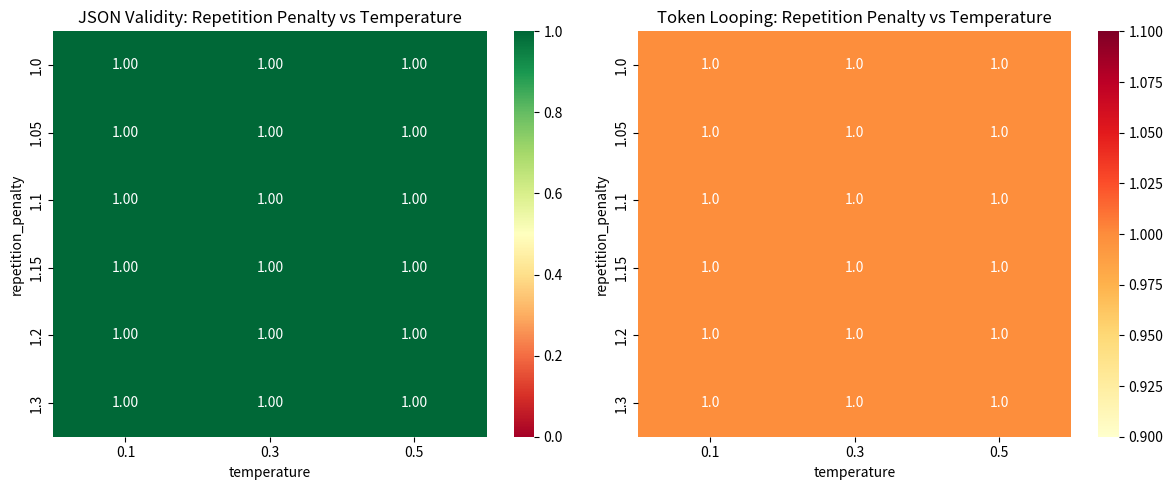
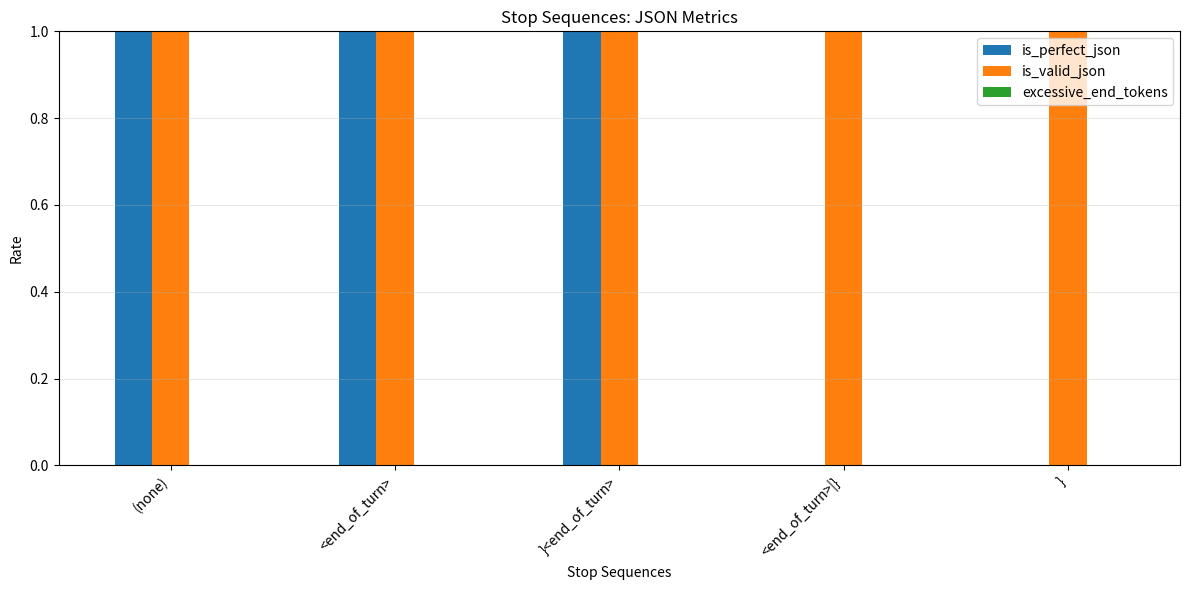
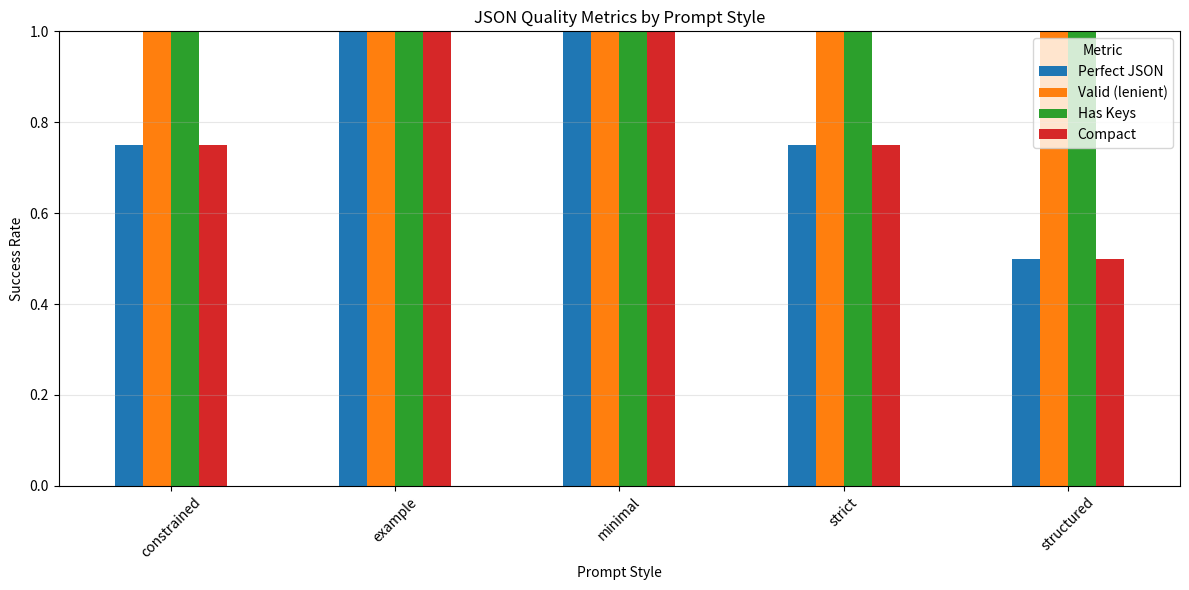
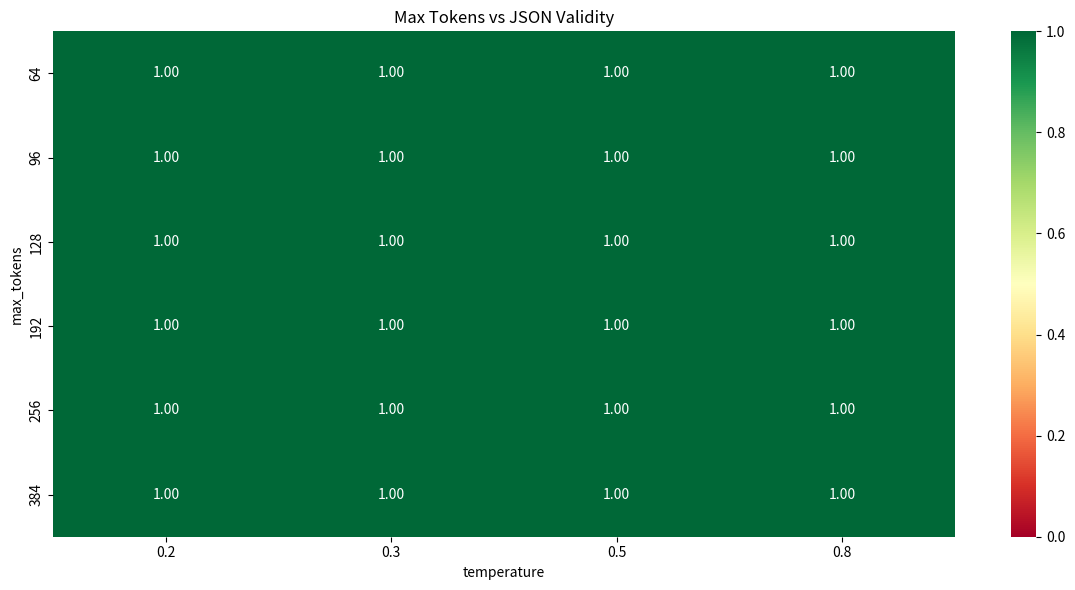
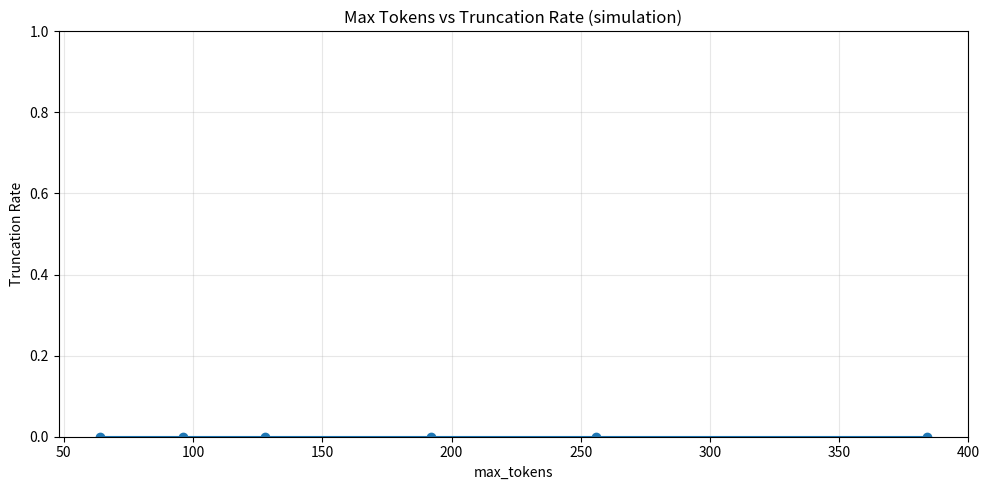

Reproduce these figures in Python, in order.
"""
JSON Reliability Experiments - Deep Dive

Focused experiments to understand and improve JSON output reliability:
1. Repetition penalty effects
2. Stop sequences
3. Prompt variations
4. Max tokens limits
5. Combined parameter tuning

Usage:
    python json_reliability_experiments.py
"""

import json
import os
import random
import hashlib
import pandas as pd
import matplotlib.pyplot as plt
import seaborn as sns
from dataclasses import dataclass
from typing import List, Dict, Any, Optional, Tuple


@dataclass
class JsonExperimentConfig:
    """Extended config with JSON-specific parameters."""
    temperature: float
    top_p: float
    top_k: int
    max_tokens: int
    repetition_penalty: float
    stop_sequences: List[str]
    prompt_style: str  # "strict", "example", "structured", "minimal", "constrained"


class JsonReliabilityTester:
    """Test JSON output reliability with various strategies."""

    def _build_prompt(self, style: str, question: str) -> str:
        """Build prompts with different JSON-enforcement strategies."""
        base_instruction = """Wewe ni msaidizi wa tathmini ya majibu ya wakulima.
Tathmini jibu la mkulima kuhusu FAW (Fall Armyworm)."""

        if style == "strict":
            return f"""<start_of_turn>user
{base_instruction}

Swali: {question}

MUHIMU: Jibu LAZIMA liwe JSON pekee, BILA maandishi mengine yoyote.

Muundo LAZIMA:
- Mstari MMOJA pekee
- Hakuna nafasi karibu na : au ,
- JSON halisi tu (hakuna maandishi kabla au baada)

Vitufe vinavyohitajika:
- "analysis" (maandishi katika Kiswahili)
- "expected_answer" (maandishi katika Kiswahili)
- "follow_up_question" (maandishi katika Kiswahili)
- "score" (nambari 0-3)

Majibu LAZIMA yawe kwa Kiswahili.

Andika JSON SASA:
<end_of_turn>
<start_of_turn>model
{{"""

        if style == "example":
            return f"""<start_of_turn>user
{base_instruction}

Swali: {question}

Jibu kwa JSON halisi pekee. Mfano sahihi:
{{"analysis":"Jibu ni kamili","expected_answer":"Mazao yameharibiwa","follow_up_question":"Je, una mbinu nyingine?","score":2}}

Sasa andika JSON kwa ajili ya swali hili (mstari mmoja, Kiswahili pekee):
<end_of_turn>
<start_of_turn>model
{{"analysis":"""

        if style == "structured":
            return f"""<start_of_turn>user
{base_instruction}

Swali: {question}

Tathmini kwa kufuata hatua hizi:
1. Soma swali kwa umakini
2. Tathmini jibu la mkulima
3. Toa majibu yako kwa JSON muundo huu:

FORMAT: {{"analysis":"...","expected_answer":"...","follow_up_question":"...","score":0-3}}

KANUNI:
- Kiswahili pekee
- Mstari mmoja
- JSON halisi tu

Jibu:
<end_of_turn>
<start_of_turn>model
{{"""

        if style == "minimal":
            return f"""<start_of_turn>user
{base_instruction}

Swali: {question}

JSON (Kiswahili, mstari 1): {{"analysis","expected_answer","follow_up_question","score"}}
<end_of_turn>
<start_of_turn>model
{{"""

        if style == "constrained":
            return f"""<start_of_turn>user
{base_instruction}

Swali: {question}

Jibu kwa JSON pekee. Simama baada ya }} kuisha.

Muundo: {{"analysis":"...","expected_answer":"...","follow_up_question":"...","score":N}}

Kiswahili pekee. Anza SASA:
<end_of_turn>
<start_of_turn>model
{{"""

        return f"""<start_of_turn>user
{base_instruction}

Swali: {question}

Jibu kwa JSON: {{"analysis","expected_answer","follow_up_question","score"}}
<end_of_turn>
<start_of_turn>model
{{"""

    def _stable_seed(self, config: JsonExperimentConfig, run_id: int, question: str) -> int:
        """Create a stable, reproducible seed independent of Python's hash randomization."""
        payload = {
            "temperature": config.temperature,
            "top_p": config.top_p,
            "top_k": config.top_k,
            "max_tokens": config.max_tokens,
            "repetition_penalty": config.repetition_penalty,
            "stop_sequences": config.stop_sequences,
            "prompt_style": config.prompt_style,
            "run_id": run_id,
            "question": question,
        }
        raw = json.dumps(payload, sort_keys=True, ensure_ascii=False)
        digest = hashlib.sha256(raw.encode("utf-8")).hexdigest()
        return int(digest[:16], 16)

    def _apply_max_tokens(self, text: str, max_tokens: int, approx_chars_per_token: int = 4) -> Tuple[str, bool]:
        """Apply a rough max_tokens cap by truncating characters (simulation-only)."""
        if max_tokens <= 0:
            return text, False
        max_chars = max_tokens * approx_chars_per_token
        if len(text) > max_chars:
            return text[:max_chars], True
        return text, False

    def _apply_stop_sequences(self, text: str, stop_sequences: List[str], include_stop: bool = True) -> Tuple[str, bool, Optional[str]]:
        """Cut output at the earliest stop sequence occurrence (simulation-only)."""
        if not stop_sequences:
            return text, False, None

        earliest_idx: Optional[int] = None
        earliest_seq: Optional[str] = None
        for seq in stop_sequences:
            if not seq:
                continue
            idx = text.find(seq)
            if idx != -1 and (earliest_idx is None or idx < earliest_idx):
                earliest_idx = idx
                earliest_seq = seq

        if earliest_idx is None or earliest_seq is None:
            return text, False, None

        cut = earliest_idx + (len(earliest_seq) if include_stop else 0)
        return text[:cut], True, earliest_seq

    def _simulate_output(self, config: JsonExperimentConfig, question: str, run_id: int = 0) -> Tuple[str, Dict[str, Any]]:
        """
        Simulate output with JSON-specific failure modes.
        Returns (output, meta).
        """
        seed = self._stable_seed(config, run_id=run_id, question=question)
        rng = random.Random(seed)

        # Calculate "quality score" based on parameters
        quality = 0.5

        # Temperature: sweet spot around 0.2-0.4
        if 0.2 <= config.temperature <= 0.4:
            quality += 0.3
        elif config.temperature < 0.15:
            quality -= 0.2  # Too low = looping
        elif config.temperature > 0.7:
            quality -= 0.3  # Too high = chaos

        # Top-P: prefer 0.85-0.95
        if 0.85 <= config.top_p <= 0.95:
            quality += 0.2
        elif config.top_p < 0.7:
            quality -= 0.2

        # Repetition penalty: prefer 1.05-1.15
        if 1.05 <= config.repetition_penalty <= 1.15:
            quality += 0.2
        elif config.repetition_penalty == 1.0:
            quality -= 0.1

        # Stop sequences: help if present
        if "<end_of_turn>" in config.stop_sequences or "}" in config.stop_sequences:
            quality += 0.15

        # Prompt style matters
        style_bonus = {
            "strict": 0.15,
            "example": 0.25,
            "structured": 0.20,
            "constrained": 0.18,
            "minimal": 0.05,
        }
        quality += style_bonus.get(config.prompt_style, 0.0)

        # Clamp to [0, 1]
        quality = max(0.0, min(1.0, quality))

        outcomes: List[Tuple[str, float]] = []

        # Perfect JSON
        if rng.random() < quality * 0.8:
            outcomes.append((
                '{"analysis":"Jibu ni sahihi lakini halikamiliki","expected_answer":"Mazao yanaharibiwa na FAW katika miaka mitatu iliyopita","follow_up_question":"Je, umetumia dawa gani?","score":2}<end_of_turn>',
                quality * 3
            ))

        # Spacing issues
        if rng.random() < 0.7:
            outcomes.append((
                '{"analysis" : "Jibu ni sahihi", "expected_answer": "Mazao yanaharibiwa", "follow_up_question" : "Je, kuna hatua nyingine?", "score": 2}<end_of_turn>',
                1.0 - quality * 0.5
            ))

        # Pretty-printed JSON
        if config.temperature > 0.5:
            outcomes.append((
                '{\n  "analysis": "Jibu ni sahihi",\n  "expected_answer": "Mazao yanaharibiwa",\n  "follow_up_question": "Je?",\n  "score": 2\n}<end_of_turn>',
                (config.temperature - 0.5) * 2
            ))

        # Extra text before JSON
        preamble_prob = max(0.05, 0.4 - quality * 0.3)
        if rng.random() < preamble_prob:
            outcomes.append((
                'Hii ni tathmini yangu:\n{"analysis":"Jibu ni sahihi","expected_answer":"Mazao yanaharibiwa","follow_up_question":"Je?","score":2}<end_of_turn>',
                preamble_prob
            ))

        # Indonesian leakage
        indonesian_prob = max(0.15, 0.5 - quality * 0.2)
        if rng.random() < indonesian_prob:
            outcomes.append((
                '{"analysis":"Jawaban tidak lengkap","expected_answer":"Hasil tanaman rusak akibat FAW","follow_up_question":"Berapa total kerugian?","score":1}<end_of_turn>',
                indonesian_prob
            ))

        # Mixed language
        mixed_prob = max(0.0, 0.3 - quality * 0.15)
        if rng.random() < mixed_prob:
            outcomes.append((
                '{"analysis":"Jibu tidak cukup","expected_answer":"Mazao rusak kwa sababu ya FAW","follow_up_question":"Je, kuna kerugian nyingine?","score":1}<end_of_turn>',
                mixed_prob
            ))

        # Token looping
        loop_prob = 0.05
        if config.temperature < 0.15 and config.repetition_penalty <= 1.0:
            loop_prob = 0.6
        elif config.temperature > 0.85:
            loop_prob = 0.3

        if rng.random() < loop_prob:
            loop_count = rng.randint(3, 10) if config.temperature < 0.15 else rng.randint(2, 4)
            outcomes.append((
                '{"analysis":"Jibu ni sahihi","expected_answer":"Mazao","follow_up_question":"Je?","score":2}' +
                '<end_of_turn>' * loop_count,
                loop_prob * 2
            ))

        # Incomplete JSON (max_tokens / high temp)
        incomplete_prob = 0.0
        if config.temperature > 0.7:
            incomplete_prob = max(0.0, 0.25 - quality * 0.15)
        if rng.random() < incomplete_prob:
            outcomes.append((
                '{"analysis":"Jibu ni sahihi","expected_answer":"Mazao yanaharibiwa","follow_up',
                incomplete_prob
            ))

        # Missing keys
        missing_prob = max(0.0, 0.2 - quality * 0.15)
        if rng.random() < missing_prob:
            outcomes.append((
                '{"analysis":"Jibu ni sahihi","score":2}<end_of_turn>',
                missing_prob
            ))

        # Extra text after
        after_prob = max(0.0, 0.25 - quality * 0.2)
        if rng.random() < after_prob:
            outcomes.append((
                '{"analysis":"Jibu ni sahihi","expected_answer":"Mazao yanaharibiwa","follow_up_question":"Je?","score":2}\n\nNatumai hii inasaidia!<end_of_turn>',
                after_prob
            ))

        if not outcomes:
            base = '{"analysis":"Jibu ni sahihi","expected_answer":"Mazao yanaharibiwa","follow_up_question":"Je?","score":2}<end_of_turn>'
        else:
            outputs, weights = zip(*outcomes)
            base = rng.choices(list(outputs), weights=list(weights))[0]

        # Apply simulated max_tokens and stop sequences (order: max_tokens then stop)
        out1, was_truncated = self._apply_max_tokens(base, config.max_tokens)
        out2, was_stopped, stop_used = self._apply_stop_sequences(out1, config.stop_sequences, include_stop=True)

        meta = {
            "seed": seed,
            "quality": quality,
            "was_truncated": was_truncated,
            "was_stopped": was_stopped,
            "stop_used": stop_used,
        }
        return out2, meta

    def _analyze_output(self, output: str) -> Dict[str, Any]:
        """
        Analyze JSON output quality.

        Definitions:
        - is_valid_json: Can we extract and parse valid JSON? (lenient)
        - is_perfect_json: Valid JSON with NO extra text, NO line breaks, compact format (strict)
        - has_extra_text_*: Text outside the JSON object
        - has_line_breaks: Newlines within the JSON object itself
        - is_compact: Extracted JSON text equals canonical compact JSON
        """
        metrics: Dict[str, Any] = {
            "is_valid_json": False,
            "is_perfect_json": False,
            "json_parse_error": None,
            "has_extra_text_before": False,
            "has_extra_text_after": False,
            "has_line_breaks_in_json": False,
            "has_spacing_issues": False,
            "end_of_turn_count": output.count("<end_of_turn>"),
            "excessive_end_tokens": False,
            "contains_required_keys": False,
            "is_compact": False,
            "detected_language": "unknown",
        }

        stripped = output.strip()
        if not stripped.startswith("{"):
            metrics["has_extra_text_before"] = True

        # Remove end tokens for JSON extraction
        json_carrier = stripped.replace("<end_of_turn>", "").strip()

        # Locate first JSON object start
        start = json_carrier.find("{")
        if start < 0:
            metrics["json_parse_error"] = "No '{' found"
        else:
            candidate = json_carrier[start:]
            decoder = json.JSONDecoder()

            try:
                parsed, idx = decoder.raw_decode(candidate)
                json_text = candidate[:idx]
                after_text = candidate[idx:].strip()
                if after_text:
                    metrics["has_extra_text_after"] = True

                if "\n" in json_text:
                    metrics["has_line_breaks_in_json"] = True

                metrics["is_valid_json"] = True

                required = ["analysis", "expected_answer", "follow_up_question", "score"]
                if isinstance(parsed, dict) and all(k in parsed for k in required):
                    metrics["contains_required_keys"] = True

                canonical = json.dumps(parsed, ensure_ascii=False, separators=(",", ":"))
                metrics["is_compact"] = (json_text == canonical)
                metrics["has_spacing_issues"] = not metrics["is_compact"]

                metrics["is_perfect_json"] = (
                    metrics["is_valid_json"]
                    and metrics["contains_required_keys"]
                    and metrics["is_compact"]
                    and not metrics["has_extra_text_before"]
                    and not metrics["has_extra_text_after"]
                    and not metrics["has_line_breaks_in_json"]
                    and metrics["end_of_turn_count"] == 1
                )

            except json.JSONDecodeError as e:
                metrics["json_parse_error"] = str(e)

        if metrics["end_of_turn_count"] > 1:
            metrics["excessive_end_tokens"] = True

        # Language detection (heuristic)
        indonesian_words = ["tidak", "adalah", "yang", "untuk", "dengan", "akan", "berapa", "ada", "karena", "jawaban"]
        swahili_words = ["ni", "kwa", "hakuna", "jibu", "mazao", "je", "una", "kuna", "tathmini", "funza"]

        lower = output.lower()
        indo_count = sum(1 for w in indonesian_words if w in lower)
        sw_count = sum(1 for w in swahili_words if w in lower)

        if indo_count > 0 and sw_count > 0:
            metrics["detected_language"] = "mixed"
        elif indo_count > sw_count:
            metrics["detected_language"] = "indonesian"
        elif sw_count > 0:
            metrics["detected_language"] = "swahili"

        return metrics

    def run_experiments(self) -> pd.DataFrame:
        """Run comprehensive JSON reliability experiments."""
        results: List[Dict[str, Any]] = []

        question = "Je, umepata hasara gani kutokana na FAW katika miaka mitatu iliyopita?"

        # Experiment 1: Repetition penalty sweep
        print("\n=== Experiment 1: Repetition Penalty ===")
        for rep_pen in [1.0, 1.05, 1.1, 1.15, 1.2, 1.3]:
            for temp in [0.1, 0.3, 0.5]:
                config = JsonExperimentConfig(
                    temperature=temp,
                    top_p=0.9,
                    top_k=20,
                    max_tokens=256,
                    repetition_penalty=rep_pen,
                    stop_sequences=["<end_of_turn>"],
                    prompt_style="strict",
                )
                _ = self._build_prompt(config.prompt_style, question)
                output, meta = self._simulate_output(config, question=question, run_id=0)
                metrics = self._analyze_output(output)

                results.append({
                    "experiment": "repetition_penalty",
                    "temperature": temp,
                    "top_p": config.top_p,
                    "top_k": config.top_k,
                    "max_tokens": config.max_tokens,
                    "repetition_penalty": rep_pen,
                    "prompt_style": config.prompt_style,
                    "stop_sequences": "|".join(config.stop_sequences),
                    **meta,
                    **metrics,
                })

        # Experiment 2: Stop sequences
        print("=== Experiment 2: Stop Sequences ===")
        stop_sets = [
            [],
            ["<end_of_turn>"],
            ["}"],
            ["}<end_of_turn>"],
            ["<end_of_turn>", "}"],
        ]
        for stop_seqs in stop_sets:
            for temp in [0.2, 0.3, 0.4, 0.5]:
                config = JsonExperimentConfig(
                    temperature=temp,
                    top_p=0.9,
                    top_k=20,
                    max_tokens=256,
                    repetition_penalty=1.1,
                    stop_sequences=stop_seqs,
                    prompt_style="example",
                )
                _ = self._build_prompt(config.prompt_style, question)
                output, meta = self._simulate_output(config, question=question, run_id=0)
                metrics = self._analyze_output(output)

                results.append({
                    "experiment": "stop_sequences",
                    "temperature": temp,
                    "top_p": config.top_p,
                    "top_k": config.top_k,
                    "max_tokens": config.max_tokens,
                    "repetition_penalty": config.repetition_penalty,
                    "prompt_style": config.prompt_style,
                    "stop_sequences": "|".join(config.stop_sequences) if config.stop_sequences else "(none)",
                    **meta,
                    **metrics,
                })

        # Experiment 3: Prompt style comparison
        print("=== Experiment 3: Prompt Styles ===")
        for style in ["strict", "example", "structured", "minimal", "constrained"]:
            for temp in [0.2, 0.3, 0.4, 0.5]:
                config = JsonExperimentConfig(
                    temperature=temp,
                    top_p=0.9,
                    top_k=20,
                    max_tokens=256,
                    repetition_penalty=1.1,
                    stop_sequences=["<end_of_turn>"],
                    prompt_style=style,
                )
                _ = self._build_prompt(config.prompt_style, question)
                output, meta = self._simulate_output(config, question=question, run_id=0)
                metrics = self._analyze_output(output)

                results.append({
                    "experiment": "prompt_style",
                    "temperature": temp,
                    "top_p": config.top_p,
                    "top_k": config.top_k,
                    "max_tokens": config.max_tokens,
                    "repetition_penalty": config.repetition_penalty,
                    "prompt_style": style,
                    "stop_sequences": "|".join(config.stop_sequences),
                    **meta,
                    **metrics,
                })

        # Experiment 4: Max tokens limits
        print("=== Experiment 4: Max Tokens ===")
        for max_t in [64, 96, 128, 192, 256, 384]:
            for temp in [0.2, 0.3, 0.5, 0.8]:
                config = JsonExperimentConfig(
                    temperature=temp,
                    top_p=0.9,
                    top_k=20,
                    max_tokens=max_t,
                    repetition_penalty=1.1,
                    stop_sequences=["<end_of_turn>"],
                    prompt_style="example",
                )
                _ = self._build_prompt(config.prompt_style, question)
                output, meta = self._simulate_output(config, question=question, run_id=0)
                metrics = self._analyze_output(output)

                results.append({
                    "experiment": "max_tokens",
                    "temperature": temp,
                    "top_p": config.top_p,
                    "top_k": config.top_k,
                    "max_tokens": max_t,
                    "repetition_penalty": config.repetition_penalty,
                    "prompt_style": config.prompt_style,
                    "stop_sequences": "|".join(config.stop_sequences),
                    **meta,
                    **metrics,
                })

        # Experiment 5: Combined optimization
        print("=== Experiment 5: Combined Parameter Optimization ===")
        best_candidates = [
            (0.2, 0.9, 10, 1.1, "example", ["<end_of_turn>"]),
            (0.25, 0.9, 20, 1.1, "example", ["<end_of_turn>"]),
            (0.3, 0.9, 20, 1.1, "example", ["<end_of_turn>"]),
            (0.35, 0.9, 20, 1.05, "structured", ["<end_of_turn>"]),
            (0.4, 0.95, 40, 1.15, "constrained", ["}<end_of_turn>"]),
        ]

        for temp, top_p, top_k, rep_pen, style, stop_seqs in best_candidates:
            for run in range(5):
                config = JsonExperimentConfig(
                    temperature=temp,
                    top_p=top_p,
                    top_k=top_k,
                    max_tokens=256,
                    repetition_penalty=rep_pen,
                    stop_sequences=stop_seqs,
                    prompt_style=style,
                )
                _ = self._build_prompt(config.prompt_style, question)
                output, meta = self._simulate_output(config, question=question, run_id=run)
                metrics = self._analyze_output(output)

                results.append({
                    "experiment": "combined_optimization",
                    "temperature": temp,
                    "top_p": top_p,
                    "top_k": top_k,
                    "max_tokens": config.max_tokens,
                    "repetition_penalty": rep_pen,
                    "prompt_style": style,
                    "stop_sequences": "|".join(stop_seqs) if stop_seqs else "(none)",
                    "run": run,
                    **meta,
                    **metrics,
                })

        return pd.DataFrame(results)


def visualize_json_experiments(df: pd.DataFrame):
    """Create visualizations for JSON reliability experiments."""
    os.makedirs("experiments/results", exist_ok=True)

    # 1) Repetition penalty impact
    rep_df = df[df["experiment"] == "repetition_penalty"]
    if len(rep_df) > 0:
        plt.figure(figsize=(12, 5))

        plt.subplot(1, 2, 1)
        pivot = rep_df.pivot_table(
            values="is_valid_json",
            index="repetition_penalty",
            columns="temperature",
            aggfunc="mean",
        )
        sns.heatmap(pivot, annot=True, fmt=".2f", cmap="RdYlGn", vmin=0, vmax=1)
        plt.title("JSON Validity: Repetition Penalty vs Temperature")

        plt.subplot(1, 2, 2)
        pivot2 = rep_df.pivot_table(
            values="end_of_turn_count",
            index="repetition_penalty",
            columns="temperature",
            aggfunc="mean",
        )
        sns.heatmap(pivot2, annot=True, fmt=".1f", cmap="YlOrRd")
        plt.title("Token Looping: Repetition Penalty vs Temperature")

        plt.tight_layout()
        plt.savefig("experiments/results/repetition_penalty_impact.png", dpi=300)
        plt.close()

    # 2) Stop sequences comparison
    stop_df = df[df["experiment"] == "stop_sequences"]
    if len(stop_df) > 0:
        plt.figure(figsize=(12, 6))
        summary = stop_df.groupby("stop_sequences")[["is_perfect_json", "is_valid_json", "excessive_end_tokens"]].mean()
        summary = summary.sort_values("is_perfect_json", ascending=False)
        summary.plot(kind="bar", figsize=(12, 6))
        plt.title("Stop Sequences: JSON Metrics")
        plt.ylabel("Rate")
        plt.xlabel("Stop Sequences")
        plt.xticks(rotation=45, ha="right")
        plt.ylim(0, 1)
        plt.grid(axis="y", alpha=0.3)
        plt.tight_layout()
        plt.savefig("experiments/results/stop_sequences_comparison.png", dpi=300)
        plt.close()

    # 3) Prompt style comparison
    style_df = df[df["experiment"] == "prompt_style"]
    if len(style_df) > 0:
        metrics = ["is_perfect_json", "is_valid_json", "contains_required_keys", "is_compact"]
        style_summary = style_df.groupby("prompt_style")[metrics].mean()

        style_summary.plot(kind="bar", figsize=(12, 6))
        plt.title("JSON Quality Metrics by Prompt Style")
        plt.ylabel("Success Rate")
        plt.xlabel("Prompt Style")
        plt.legend(title="Metric", labels=["Perfect JSON", "Valid (lenient)", "Has Keys", "Compact"])
        plt.xticks(rotation=45)
        plt.ylim(0, 1)
        plt.grid(axis="y", alpha=0.3)
        plt.tight_layout()
        plt.savefig("experiments/results/prompt_style_comparison.png", dpi=300)
        plt.close()

    # 4) Max tokens impact
    max_df = df[df["experiment"] == "max_tokens"]
    if len(max_df) > 0:
        plt.figure(figsize=(12, 6))
        pivot = max_df.pivot_table(
            values="is_valid_json",
            index="max_tokens",
            columns="temperature",
            aggfunc="mean",
        )
        sns.heatmap(pivot, annot=True, fmt=".2f", cmap="RdYlGn", vmin=0, vmax=1)
        plt.title("Max Tokens vs JSON Validity")
        plt.tight_layout()
        plt.savefig("experiments/results/max_tokens_validity.png", dpi=300)
        plt.close()

        plt.figure(figsize=(10, 5))
        trunc = max_df.groupby("max_tokens")["was_truncated"].mean()
        trunc.plot(kind="line", marker="o")
        plt.title("Max Tokens vs Truncation Rate (simulation)")
        plt.ylabel("Truncation Rate")
        plt.xlabel("max_tokens")
        plt.ylim(0, 1)
        plt.grid(alpha=0.3)
        plt.tight_layout()
        plt.savefig("experiments/results/max_tokens_truncation.png", dpi=300)
        plt.close()

    # 5) Best configurations
    combined_df = df[df["experiment"] == "combined_optimization"]
    if len(combined_df) > 0:
        summary = combined_df.groupby(
            ["temperature", "top_p", "top_k", "repetition_penalty", "prompt_style", "stop_sequences"]
        ).agg({
            "is_perfect_json": "mean",
            "is_valid_json": "mean",
            "contains_required_keys": "mean",
            "is_compact": "mean",
            "end_of_turn_count": "mean",
            "excessive_end_tokens": "mean",
            "was_truncated": "mean",
        }).round(3)

        summary["composite_score"] = (
            summary["is_perfect_json"] * 0.5
            + summary["is_valid_json"] * 0.2
            + summary["contains_required_keys"] * 0.15
            + summary["is_compact"] * 0.15
            - summary["excessive_end_tokens"] * 0.2
            - summary["was_truncated"] * 0.1
        )

        summary = summary.sort_values("composite_score", ascending=False)
        summary.to_csv("experiments/results/best_configurations.csv")

        print("\n=== Top 5 Configurations ===")
        print(summary.head())

    print("\nVisualizations saved to experiments/results/")


def main():
    print("=" * 60)
    print("JSON Reliability Experiments")
    print("=" * 60)

    os.makedirs("experiments/results", exist_ok=True)

    tester = JsonReliabilityTester()

    print("\nRunning experiments...")
    results_df = tester.run_experiments()

    results_df.to_csv("experiments/results/json_reliability_results.csv", index=False)
    print(f"\nResults saved: {len(results_df)} experiments")

    print("\n=== Overall Statistics ===")
    print(f"Perfect JSON rate (strict): {results_df['is_perfect_json'].mean():.1%}")
    print(f"Valid JSON rate (lenient): {results_df['is_valid_json'].mean():.1%}")
    print(f"Has required keys: {results_df['contains_required_keys'].mean():.1%}")
    print(f"Compact format: {results_df['is_compact'].mean():.1%}")
    print(f"Excessive end tokens (>1): {results_df['excessive_end_tokens'].mean():.1%}")
    print(f"Average end_of_turn count: {results_df['end_of_turn_count'].mean():.2f}")

    print("\nLanguage distribution:")
    print(results_df["detected_language"].value_counts())

    print("\n=== By Experiment Type ===")
    exp_summary = results_df.groupby("experiment").agg({
        "is_perfect_json": "mean",
        "is_valid_json": "mean",
        "contains_required_keys": "mean",
        "is_compact": "mean",
        "excessive_end_tokens": "mean",
        "was_truncated": "mean",
    }).round(3)
    print(exp_summary)

    print("\nGenerating visualizations...")
    visualize_json_experiments(results_df)

    print("\n" + "=" * 60)
    print("Experiments complete!")
    print("=" * 60)


if __name__ == "__main__":
    main()
